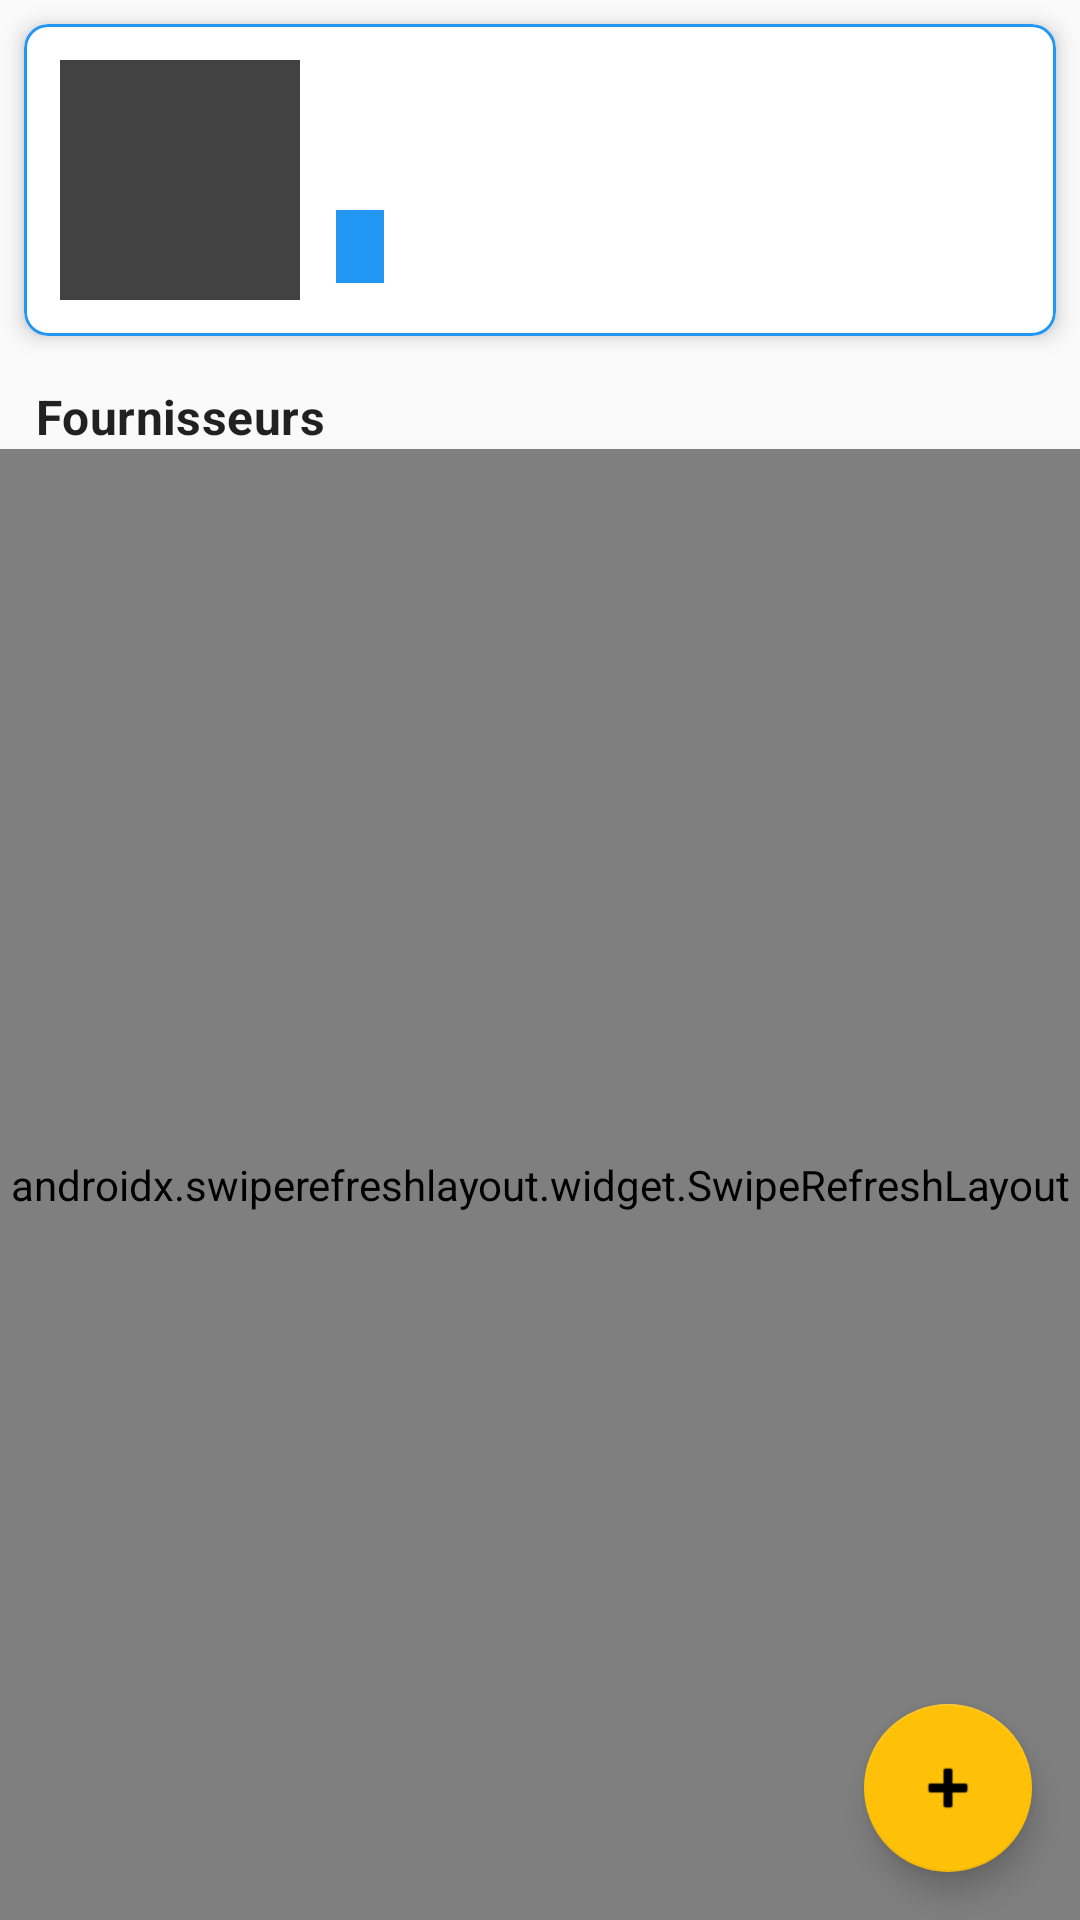

Produce the Android XML layout that renders to this screen, including the resource entries it uses.
<!-- AndroidManifest.xml: application theme Theme.DrogPulseAI -->
<!-- res/layout/activity_product_suppliers.xml -->
<?xml version="1.0" encoding="utf-8"?>
<androidx.constraintlayout.widget.ConstraintLayout xmlns:android="http://schemas.android.com/apk/res/android"
    xmlns:app="http://schemas.android.com/apk/res-auto"
    xmlns:tools="http://schemas.android.com/tools"
    android:layout_width="match_parent"
    android:layout_height="match_parent"
    tools:context=".activities.products.ProductSuppliersActivity">

    
    <com.google.android.material.card.MaterialCardView
        android:id="@+id/product_card"
        android:layout_width="match_parent"
        android:layout_height="wrap_content"
        android:layout_margin="8dp"
        app:cardCornerRadius="8dp"
        app:cardElevation="4dp"
        app:layout_constraintTop_toTopOf="parent"
        app:strokeColor="@color/primary"
        app:strokeWidth="1dp">

        <LinearLayout
            android:layout_width="match_parent"
            android:layout_height="wrap_content"
            android:orientation="horizontal"
            android:padding="12dp">

            <ImageView
                android:id="@+id/iv_product_image"
                android:layout_width="80dp"
                android:layout_height="80dp"
                android:scaleType="centerCrop"
                android:background="@color/cardview_dark_background"
                android:padding="1dp"
                tools:src="@android:drawable/ic_menu_gallery" />

            <LinearLayout
                android:layout_width="match_parent"
                android:layout_height="wrap_content"
                android:layout_marginStart="12dp"
                android:orientation="vertical">

                <TextView
                    android:id="@+id/tv_product_reference"
                    android:layout_width="match_parent"
                    android:layout_height="wrap_content"
                    android:textStyle="bold"
                    tools:text="REF-12345" />

                <TextView
                    android:id="@+id/tv_product_name"
                    android:layout_width="match_parent"
                    android:layout_height="wrap_content"
                    android:textAppearance="?attr/textAppearanceHeadline6"
                    tools:text="Nom du produit" />

                <LinearLayout
                    android:layout_width="match_parent"
                    android:layout_height="wrap_content"
                    android:layout_marginTop="4dp"
                    android:orientation="horizontal">

                    <TextView
                        android:id="@+id/tv_product_quantity"
                        android:layout_width="wrap_content"
                        android:layout_height="wrap_content"
                        android:background="@color/primary"
                        android:textColor="@android:color/white"
                        android:paddingHorizontal="8dp"
                        android:paddingVertical="4dp"
                        android:textSize="12sp"
                        tools:text="Stock: 42" />


                </LinearLayout>
            </LinearLayout>
        </LinearLayout>
    </com.google.android.material.card.MaterialCardView>

    
    <TextView
        android:id="@+id/tv_suppliers_title"
        android:layout_width="match_parent"
        android:layout_height="wrap_content"
        android:layout_marginTop="16dp"
        android:layout_marginStart="12dp"
        android:text="Fournisseurs"
        android:textStyle="bold"
        android:textAppearance="?attr/textAppearanceSubtitle1"
        app:layout_constraintTop_toBottomOf="@id/product_card" />

    <androidx.swiperefreshlayout.widget.SwipeRefreshLayout
        android:id="@+id/swipe_refresh_layout"
        android:layout_width="0dp"
        android:layout_height="0dp"
        app:layout_constraintTop_toBottomOf="@id/tv_suppliers_title"
        app:layout_constraintBottom_toBottomOf="parent"
        app:layout_constraintStart_toStartOf="parent"
        app:layout_constraintEnd_toEndOf="parent">

        <FrameLayout
            android:layout_width="match_parent"
            android:layout_height="match_parent">

            <androidx.recyclerview.widget.RecyclerView
                android:id="@+id/recycler_view_suppliers"
                android:layout_width="match_parent"
                android:layout_height="match_parent"
                android:padding="8dp"
                android:clipToPadding="false" />

            <TextView
                android:id="@+id/tv_empty_suppliers"
                android:layout_width="wrap_content"
                android:layout_height="wrap_content"
                android:layout_gravity="center"
                android:text="Aucun fournisseur trouvé pour ce produit"
                android:textAppearance="?attr/textAppearanceBody1"
                android:visibility="gone" />

            <ProgressBar
                android:id="@+id/progress_bar"
                android:layout_width="wrap_content"
                android:layout_height="wrap_content"
                android:layout_gravity="center"
                android:visibility="gone" />
        </FrameLayout>
    </androidx.swiperefreshlayout.widget.SwipeRefreshLayout>

    <com.google.android.material.floatingactionbutton.FloatingActionButton
        android:id="@+id/fab_add_supplier"
        android:layout_width="wrap_content"
        android:layout_height="wrap_content"
        android:layout_margin="16dp"
        android:src="@android:drawable/ic_input_add"
        app:backgroundTint="@color/accent"
        app:layout_constraintBottom_toBottomOf="parent"
        app:layout_constraintEnd_toEndOf="parent" />

</androidx.constraintlayout.widget.ConstraintLayout>
<!-- resources referenced by this layout -->
<resources>
  <color name="accent">#FFC107</color>
  <color name="primary">#2196F3</color>
  <style name="Theme.DrogPulseAI" parent="Theme.MaterialComponents.Light.DarkActionBar">
          
          <item name="colorPrimary">@color/primary</item>
          <item name="colorPrimaryDark">@color/primaryDark</item>
          <item name="colorPrimaryVariant">@color/primaryDark</item>
          <item name="colorOnPrimary">@color/white</item>
  
          
          <item name="colorSecondary">@color/accent</item>
          <item name="colorSecondaryVariant">@color/accent</item>
          <item name="colorOnSecondary">@color/black</item>
  
          
          <item name="colorError">@color/error</item>
          <item name="android:colorBackground">@color/background</item>
          <item name="colorSurface">@color/cardBackground</item>
          <item name="colorOnSurface">@color/primaryText</item>
  
          
          <item name="materialButtonStyle">@style/Widget.DrogPulseAI.Button</item>
          <item name="textInputStyle">@style/Widget.DrogPulseAI.TextInputLayout</item>
      </style>
  <color name="primaryDark">#1976D2</color>
  <color name="white">#FFFFFFFF</color>
  <color name="black">#FF000000</color>
  <color name="error">#F44336</color>
  <color name="background">#FAFAFA</color>
  <color name="cardBackground">#FFFFFF</color>
  <color name="primaryText">#212121</color>
  <style name="Widget.DrogPulseAI.Button" parent="Widget.MaterialComponents.Button">
          <item name="android:textSize">16sp</item>
          <item name="android:textAllCaps">false</item>
          <item name="android:paddingTop">12dp</item>
          <item name="android:paddingBottom">12dp</item>
      </style>
  <style name="Widget.DrogPulseAI.TextInputLayout" parent="Widget.MaterialComponents.TextInputLayout.OutlinedBox">
          <item name="boxStrokeColor">@color/primary</item>
          <item name="hintTextColor">@color/primary</item>
      </style>
</resources>
